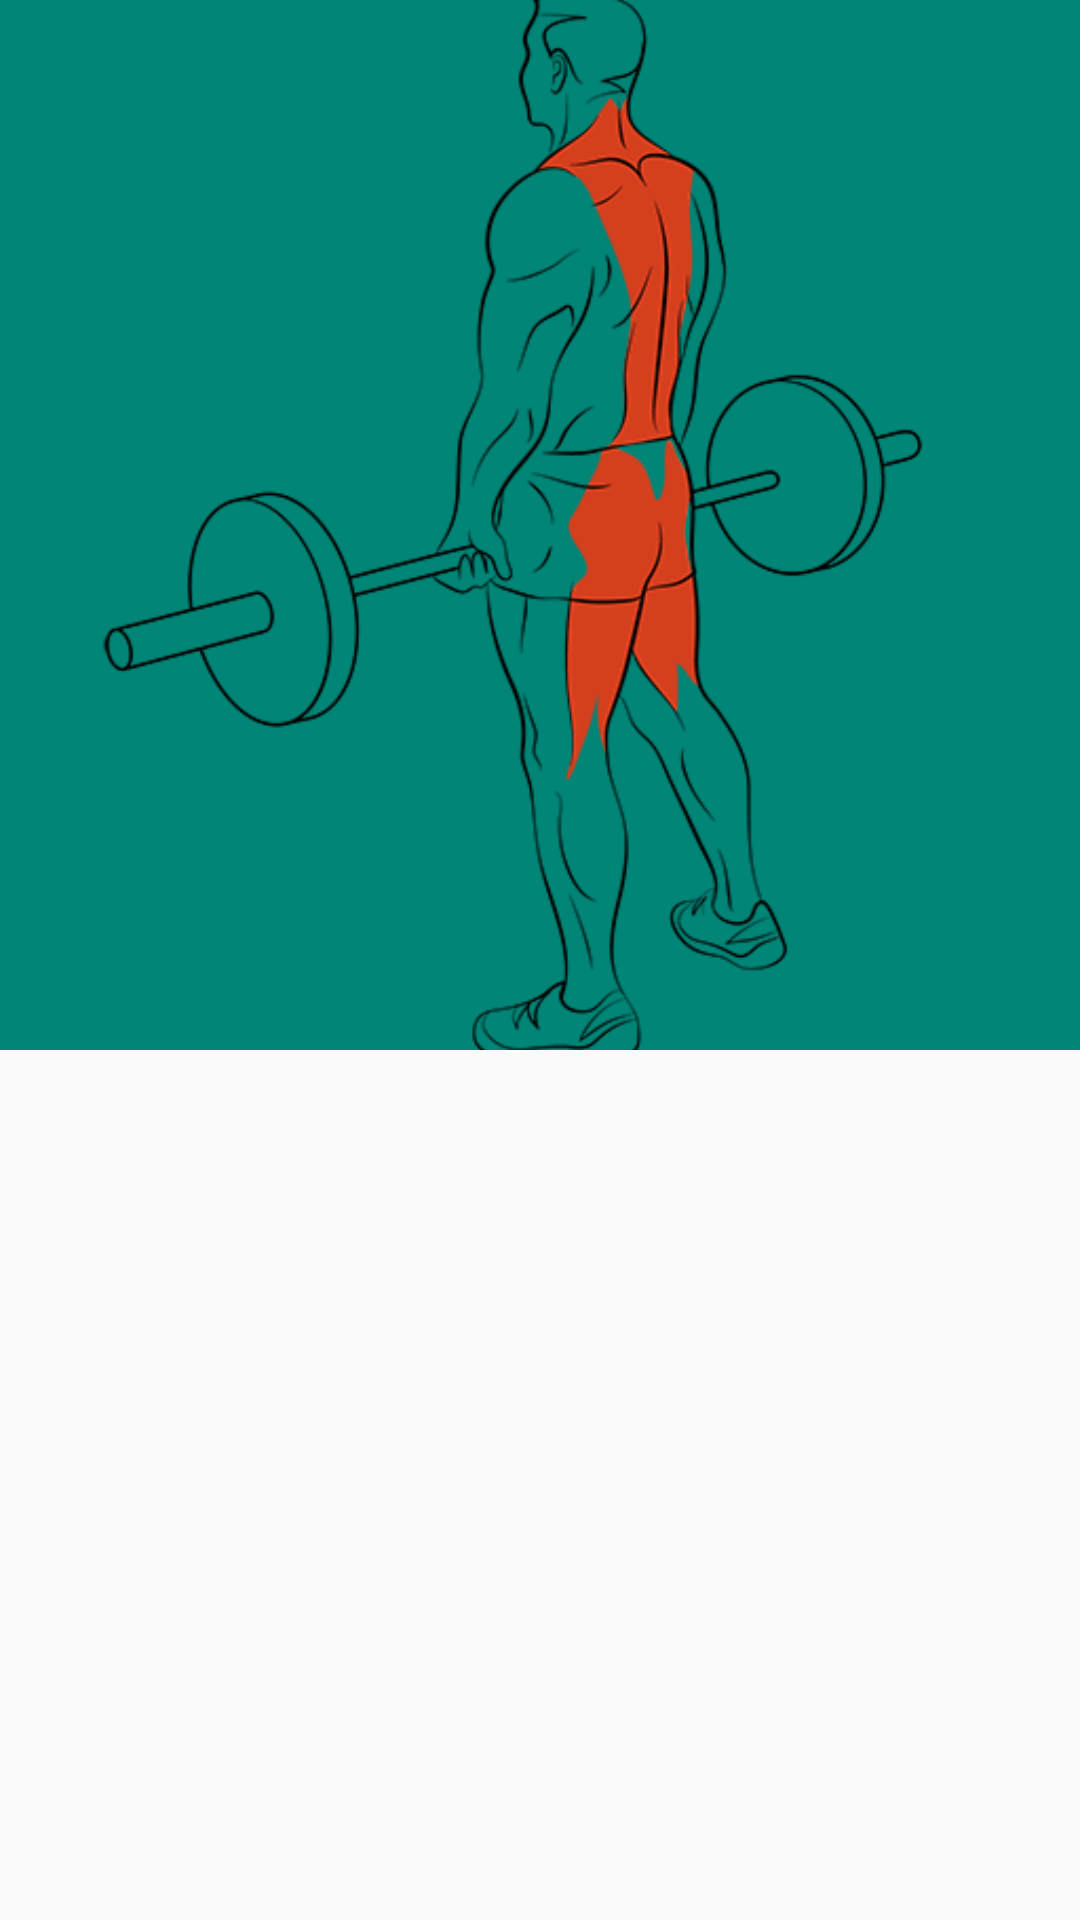

The Android layout XML behind this screen, and the referenced resources:
<!-- AndroidManifest.xml: application theme AppTheme -->
<!-- res/layout/activity_back.xml -->
<?xml version="1.0" encoding="utf-8"?>
<android.support.design.widget.CoordinatorLayout xmlns:android="http://schemas.android.com/apk/res/android"
    xmlns:tools="http://schemas.android.com/tools"
    android:id="@+id/backlayout"
    android:tag="back"
    android:layout_width="match_parent"
    android:layout_height="match_parent"
    xmlns:app="http://schemas.android.com/apk/res-auto"
    android:fitsSystemWindows="true"
    tools:context=".Back">

    <android.support.design.widget.AppBarLayout
        android:id="@+id/appBar"
        android:layout_width="match_parent"
        android:layout_height="wrap_content"
        android:theme="@style/ThemeOverlay.AppCompat.Dark.ActionBar"
        android:fitsSystemWindows="true">

        <android.support.design.widget.CollapsingToolbarLayout
            android:layout_width="match_parent"
            android:layout_height="350dp"
            app:layout_scrollFlags="scroll|exitUntilCollapsed"
            app:contentScrim="@color/custom"
            app:expandedTitleTextAppearance="@android:color/transparent"
            android:fitsSystemWindows="true">

            <ImageView
                android:layout_width="match_parent"
                android:layout_height="350dp"
                app:layout_collapseMode="parallax"
                android:src="@drawable/back"
                android:contentDescription="@string/title_activity_back"
                android:scaleType="centerCrop"/>
            <android.support.v7.widget.Toolbar
                android:id="@+id/toolbarBack"
                android:layout_width="match_parent"
                android:layout_height="?attr/actionBarSize"
                app:popupTheme="@style/ThemeOverlay.AppCompat.Light"
                app:layout_collapseMode="pin"
                android:title="@string/title_activity_back"
                />






        </android.support.design.widget.CollapsingToolbarLayout>
    </android.support.design.widget.AppBarLayout>

    <android.support.v4.widget.NestedScrollView
        android:id="@+id/scroll"
        android:layout_width="match_parent"
        android:layout_height="match_parent"
        android:clipToPadding="false"
        app:layout_behavior="@string/appbar_scrolling_view_behavior">


    <RelativeLayout
        android:layout_width="match_parent"
        android:layout_height="match_parent">


        <android.support.v7.widget.RecyclerView
            android:id="@+id/recyclerView2"
            android:layout_width="match_parent"
            android:layout_height="match_parent"
            android:scrollbars="vertical"
            app:layout_behavior="@string/appbar_scrolling_view_behavior" />


    </RelativeLayout>

    </android.support.v4.widget.NestedScrollView>
</android.support.design.widget.CoordinatorLayout>
<!-- resources referenced by this layout -->
<resources>
  <color name="custom">#203d5d</color>
  <!-- drawable back: png bitmap (drawable, 20166 bytes) -->
  <style name="AppTheme" parent="Theme.AppCompat.Light.DarkActionBar">
          
          <item name="colorPrimary">@color/colorPrimary</item>
          <item name="colorPrimaryDark">@color/colorPrimaryDark</item>
          <item name="colorAccent">@color/colorAccent</item>
      </style>
  <color name="colorPrimary">#008577</color>
  <color name="colorPrimaryDark">#00574B</color>
  <color name="colorAccent">#D81B60</color>
</resources>
